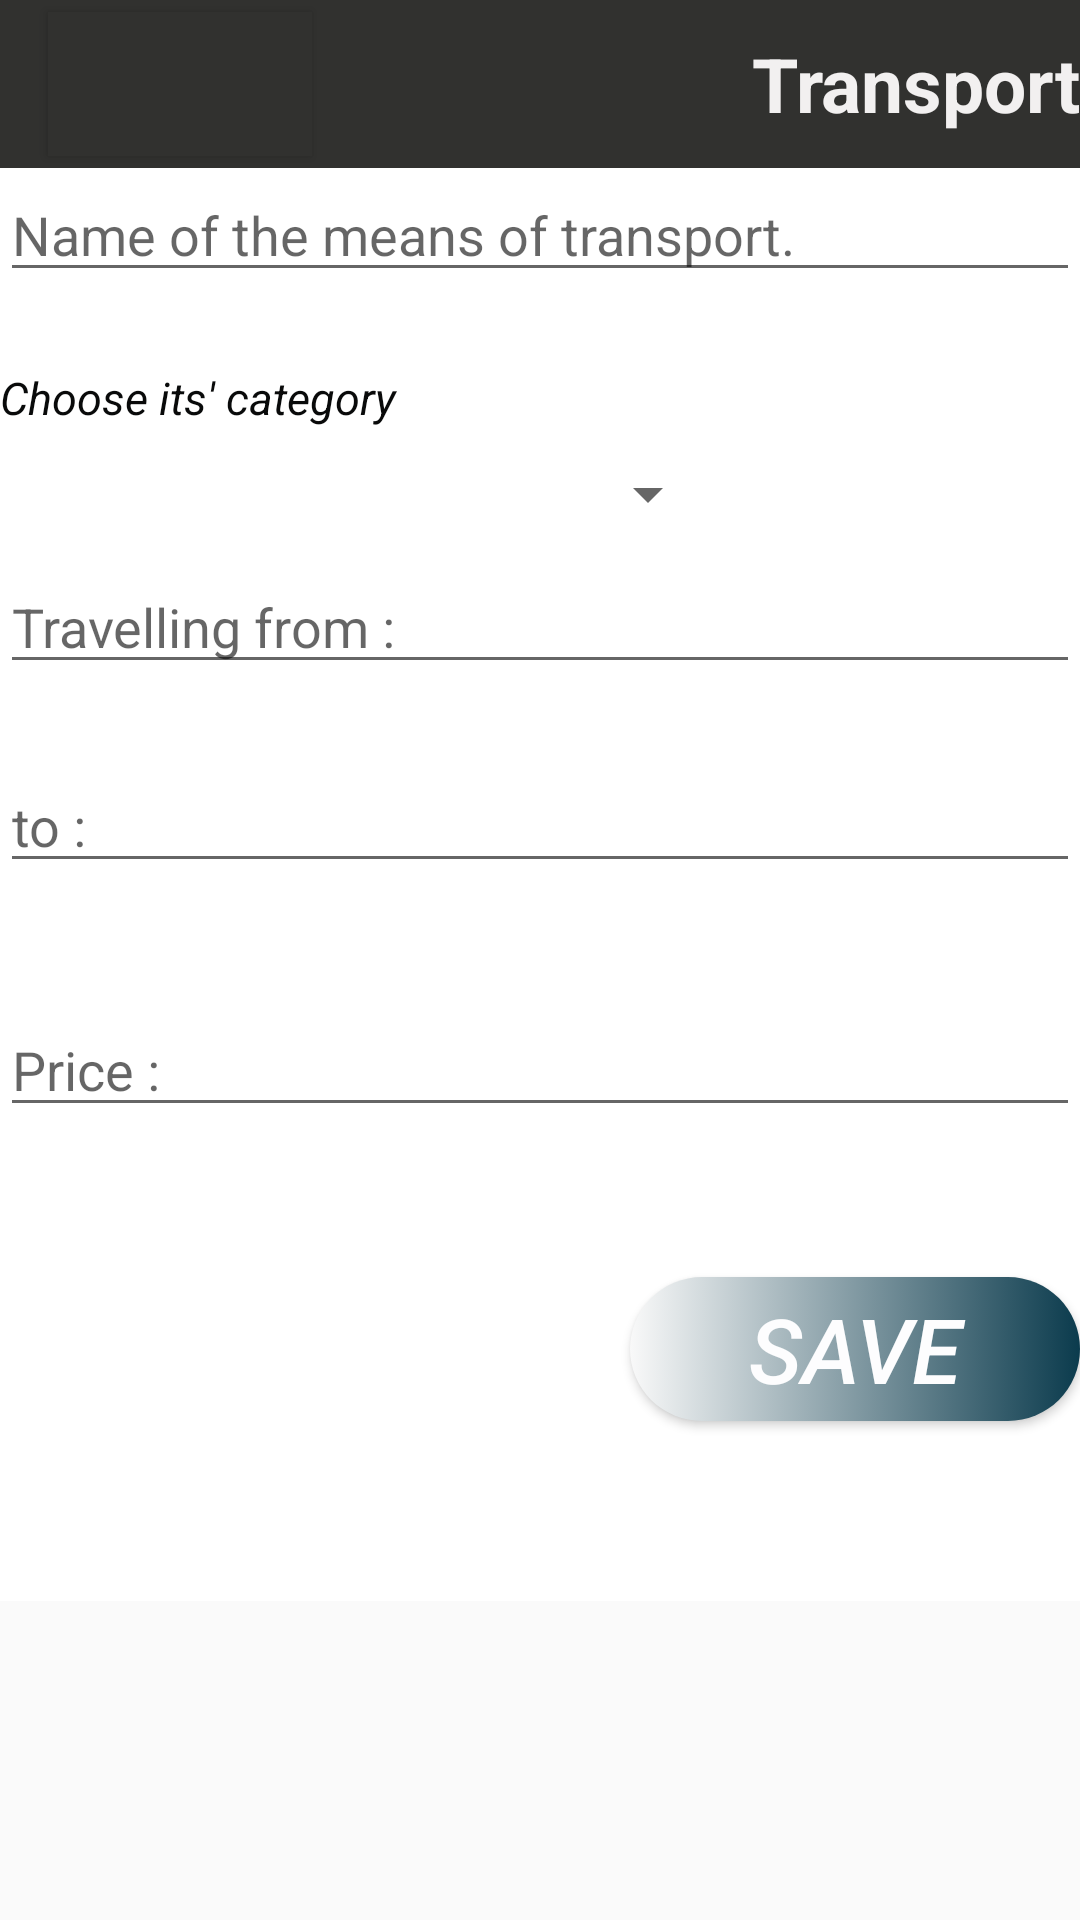

Reconstruct the res/layout file that produces this screen, plus the resources it refers to.
<!-- AndroidManifest.xml: application theme AppTheme -->
<!-- res/layout/transport.xml -->
<?xml version="1.0" encoding="utf-8"?>
<ScrollView
    xmlns:android="http://schemas.android.com/apk/res/android"
    android:layout_width="match_parent"
    android:layout_height="wrap_content">
<LinearLayout xmlns:android="http://schemas.android.com/apk/res/android"
    android:orientation="vertical"
    android:layout_width="fill_parent"
    android:layout_height="wrap_content"
    android:clickable="true"
    android:focusableInTouchMode="true"
    android:background="@color/colorSlide_1"

    >
    <android.support.v7.widget.Toolbar
        android:layout_width="match_parent"
        android:layout_height="wrap_content"
        android:id="@+id/tool_bar"
        android:background="@color/colorPrimary"
        >
        <Button
            android:layout_width="wrap_content"
            android:layout_height="wrap_content"
            android:background="@color/colorPrimary"
            android:drawableLeft="@drawable/back"
            android:id="@+id/back"
            />
        <TextView
            android:layout_width="match_parent"
            android:layout_height="wrap_content"
            android:text="Transport"
            android:textStyle="bold"
            android:textColor="@color/white3"
            android:textSize="25dp"
            android:textAlignment="viewEnd"
            android:layout_gravity="end"
            />
    </android.support.v7.widget.Toolbar>
    <LinearLayout
        android:layout_width="match_parent"
        android:orientation="vertical"
        android:layout_marginTop="0dp"
        android:layout_height="wrap_content">
    <EditText
        android:id="@+id/transport1"
        android:layout_width="match_parent"
        android:layout_height="wrap_content"
        android:inputType="textNoSuggestions"
         android:hint="Name of the means of transport."/>
    </LinearLayout>
    <TextView
        android:layout_width="match_parent"
        android:layout_height="wrap_content"
        android:text="Choose its' category"
        android:textStyle="italic"
        android:textColor="@color/black"
        android:layout_marginTop="25dp"
        android:textSize="15dp"
        />
   <Spinner
       android:layout_width="120dp"
       android:layout_gravity="center"
       android:layout_height="wrap_content"
       android:id="@+id/transport5"
       android:layout_margin="10dp"
       />
    <LinearLayout
        android:orientation="horizontal"
        android:layout_width="match_parent"
        android:layout_height="wrap_content">

    <EditText
        android:id="@+id/transport2"
        android:layout_width="match_parent"
        android:layout_height="wrap_content"
        android:inputType="textNoSuggestions"
        android:hint="Travelling from :"
         />
    </LinearLayout>
    <LinearLayout
        android:layout_width="match_parent"
        android:orientation="horizontal"
        android:layout_marginTop="25dp"
        android:layout_height="wrap_content">


    <EditText
        android:id="@+id/transport3"
        android:layout_width="match_parent"
        android:layout_height="wrap_content"
        android:inputType="textNoSuggestions"
        android:hint="to :"
    />
    </LinearLayout>
    <LinearLayout
        android:layout_width="match_parent"
        android:orientation="horizontal"
        android:layout_marginTop="40dp"
        android:layout_height="wrap_content">

    <EditText
        android:id="@+id/transport4"
        android:layout_width="match_parent"
        android:hint="Price :"
        android:layout_height="wrap_content"
        android:inputType="textNoSuggestions"
        />
    </LinearLayout>
    <Button
        android:layout_width="150dp"
        android:layout_height="wrap_content"
        android:id="@+id/transport6"
        android:layout_gravity="end"
        android:layout_marginTop="50dp"
        android:text="SAVE"
        style="@style/button_style"
        android:textStyle="italic"
        android:textSize="30dp"
        android:layout_marginBottom="60dp"
        />
</LinearLayout>
</ScrollView>
<!-- resources referenced by this layout -->
<resources>
  <color name="black">#090a0a</color>
  <color name="colorPrimary">#31312f</color>
  <color name="colorSlide_1">#FFFFFF</color>
  <color name="white3">#f2f0f0</color>
  
      // for intro slides
  <style name="button_style">
      <item name="android:background">@drawable/button_style</item>
      <item name="android:layout_height">wrap_content</item>
      <item name="android:textColor">#FDFDFE</item>
      <item name="android:layout_width">match_parent</item>
  </style>
  <style name="AppTheme" parent="Theme.AppCompat.Light.NoActionBar">
      
      <item name="colorPrimary">@color/colorPrimary</item>
      <item name="colorPrimaryDark">@color/colorPrimaryDark</item>
      <item name="colorAccent">@color/colorAccent</item>
  </style>
  <!-- drawable button_style (drawable) -->
  <?xml version="1.0" encoding="utf-8"?>
  <selector xmlns:android="http://schemas.android.com/apk/res/android">
  <item >
      <shape android:shape="rectangle">
          <corners android:radius="50dp"/>
          <solid android:color="#FDFDFE"/>
          <size android:height="32dp"/>
          <gradient android:startColor="#f9f9f9"
              android:endColor="#0b3b4d"/>
  
      </shape>
  </item>
  </selector>
  <color name="colorPrimaryDark">#5c5851</color>
  <color name="colorAccent">#FF4081</color>
</resources>
